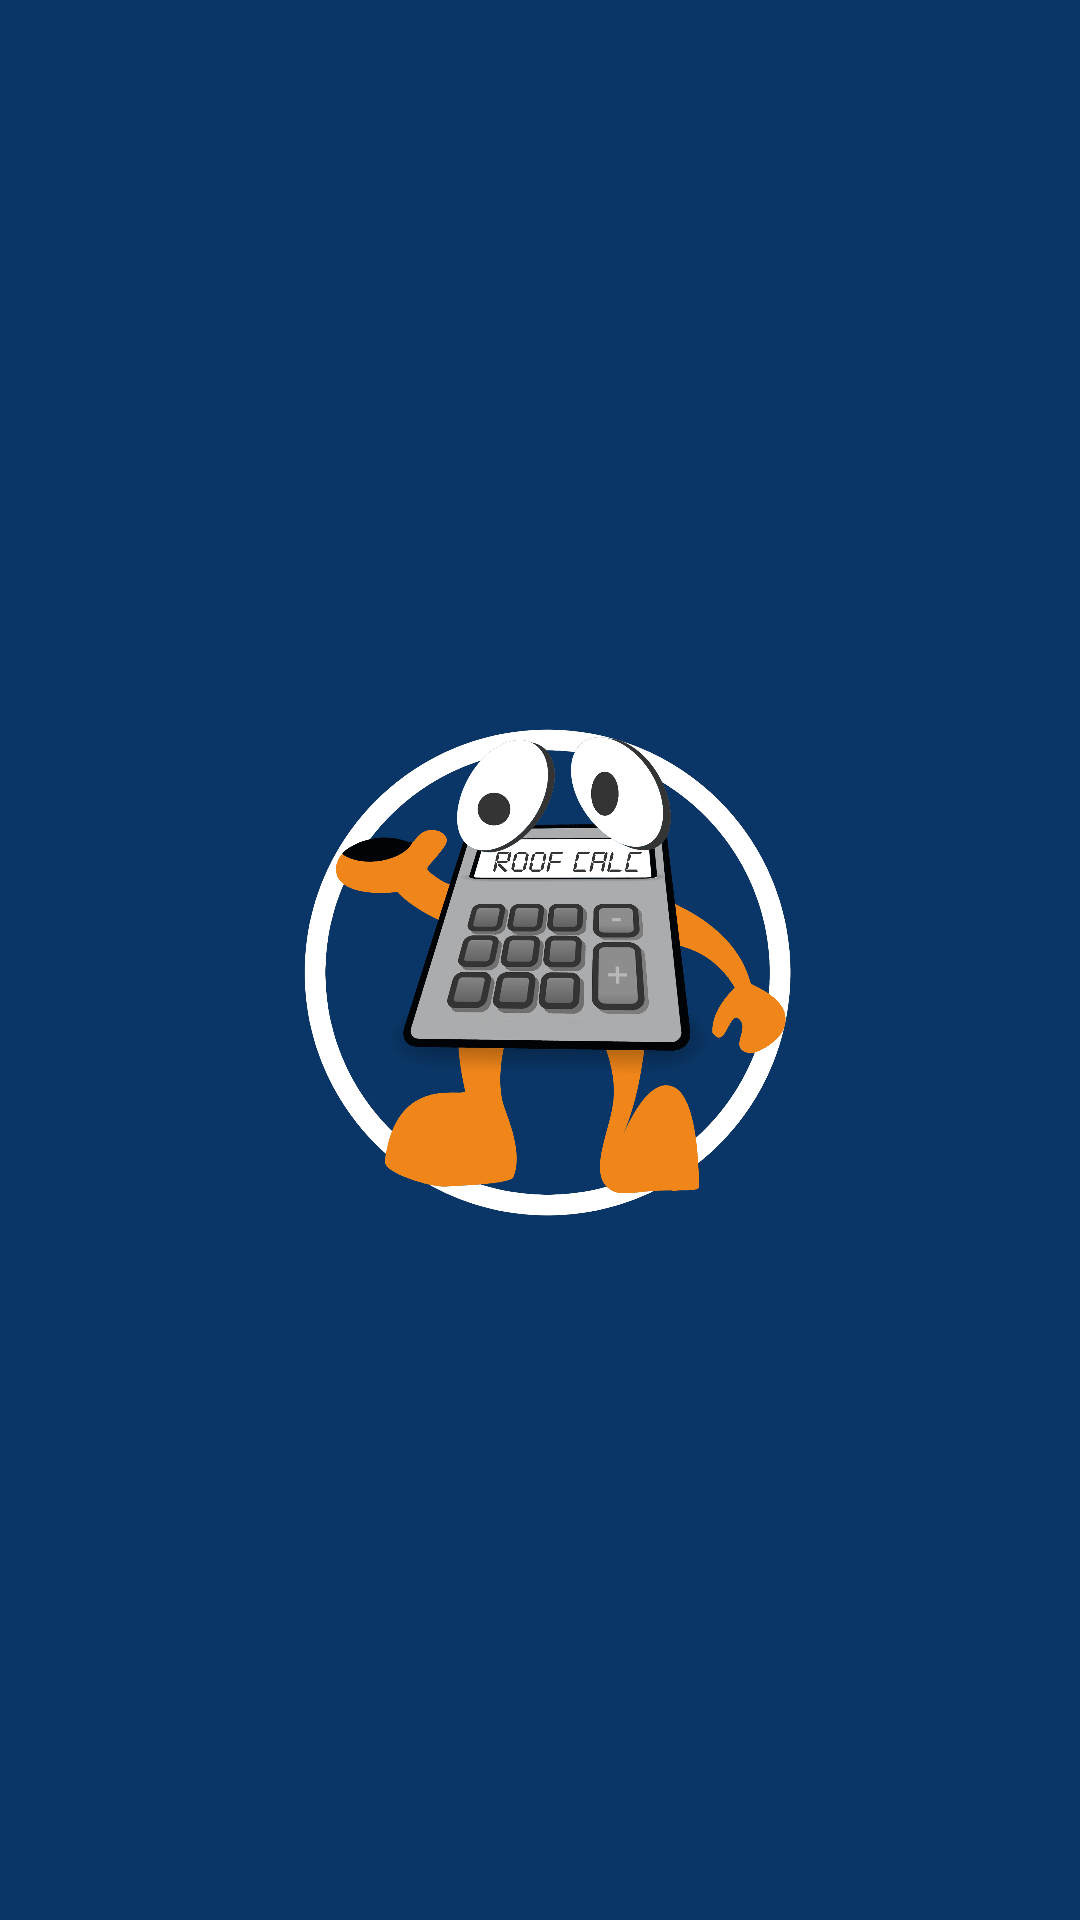

The Android layout XML behind this screen, and the referenced resources:
<!-- AndroidManifest.xml: application theme AppTheme -->
<!-- res/layout/activity_splash.xml -->
<RelativeLayout
    xmlns:android="http://schemas.android.com/apk/res/android"
    xmlns:tools="http://schemas.android.com/tools"
    android:layout_width="match_parent"
    android:layout_height="match_parent"
    android:background="@color/tl_blue_80_percent">

    <ImageView
        android:id="@+id/splash"
        android:layout_width="175dp"
        android:layout_height="175dp"
        android:src="@drawable/splash"
        android:scaleType="centerInside"
        android:layout_centerInParent="true">
    </ImageView>

</RelativeLayout>
<!-- resources referenced by this layout -->
<resources>
  <color name="tl_blue_80_percent">#0A3667</color>
  <!-- drawable splash: png bitmap (drawable-hdpi, 821022 bytes) -->
  <style name="AppTheme" parent="@style/Theme.AppCompat">
          
          <item name="android:windowActionBar">false</item>
          <item name="windowActionBar">false</item>
          <item name="android:windowNoTitle">true</item>
          <item name="windowNoTitle">true</item>
  
          
          <item name="colorPrimaryDark">@color/tl_black_100_percent</item>
          <item name="colorPrimary">@color/tl_blue_80_percent</item>
          <item name="android:textColorPrimary">@color/white_100_percent</item>
  
          <item name="android:windowBackground">@color/white_95_percent</item>
          <item name="colorAccent">@color/tl_blue_60_percent</item>
          <item name="android:textColor">@color/tl_black_80_percent</item>
          <item name="android:textColorHint">@color/tl_grey</item>
          <item name="colorControlNormal">@color/tl_black_80_percent</item>
          <item name="android:textSize">16sp</item>
          <item name="android:textStyle">normal</item>
      </style>
  <color name="tl_black_100_percent">#000000</color>
  <color name="white_100_percent">#FFFFFF</color>
  <color name="white_95_percent">#F7F8F9</color>
  <color name="tl_blue_60_percent">#03A9F4</color>
  <color name="tl_black_80_percent">#2F2F2F</color>
  <color name="tl_grey">#CCCCCC</color>
</resources>
